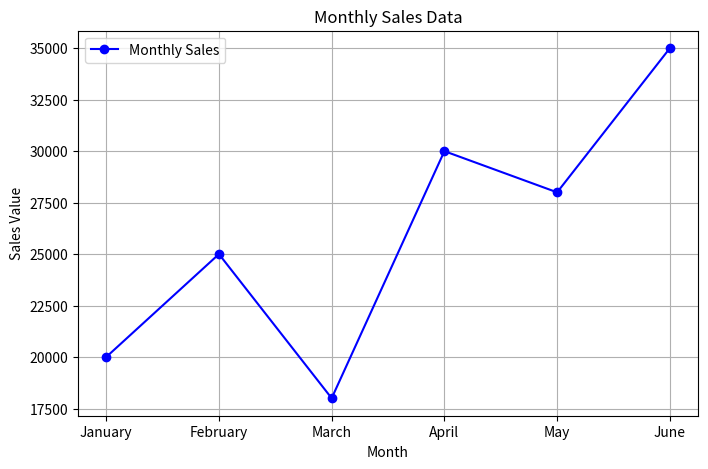
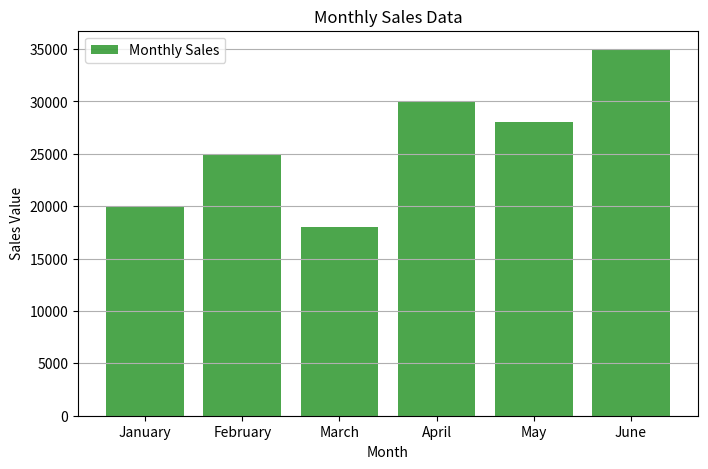

The matplotlib source for these figures, in order:
import matplotlib.pyplot as plt
import numpy as np

months = ['January', 'February', 'March', 'April', 'May', 'June']
sales_values = [20000, 25000, 18000, 30000, 28000, 35000]

plt.figure(figsize=(8, 5))
plt.plot(months, sales_values, marker='o', color='b', label='Monthly Sales')
plt.title('Monthly Sales Data')
plt.xlabel('Month')
plt.ylabel('Sales Value')
plt.legend()
plt.grid(True)
plt.show()

plt.figure(figsize=(8, 5))
plt.bar(months, sales_values, color='green', alpha=0.7, label='Monthly Sales')
plt.title('Monthly Sales Data')
plt.xlabel('Month')
plt.ylabel('Sales Value')
plt.legend()
plt.grid(axis='y')
plt.show()
